Run: headless pygame with SDL's dummy video driver; simulated clock (each Clock.tick advances the game by its frame time, no real sleeping); random seed 0; keys injected as events and as key.get_pressed() state; mouse plan: one left click at the window centre at the start of phase 2, then a move to the lower-right quarter at the start of phase 3.
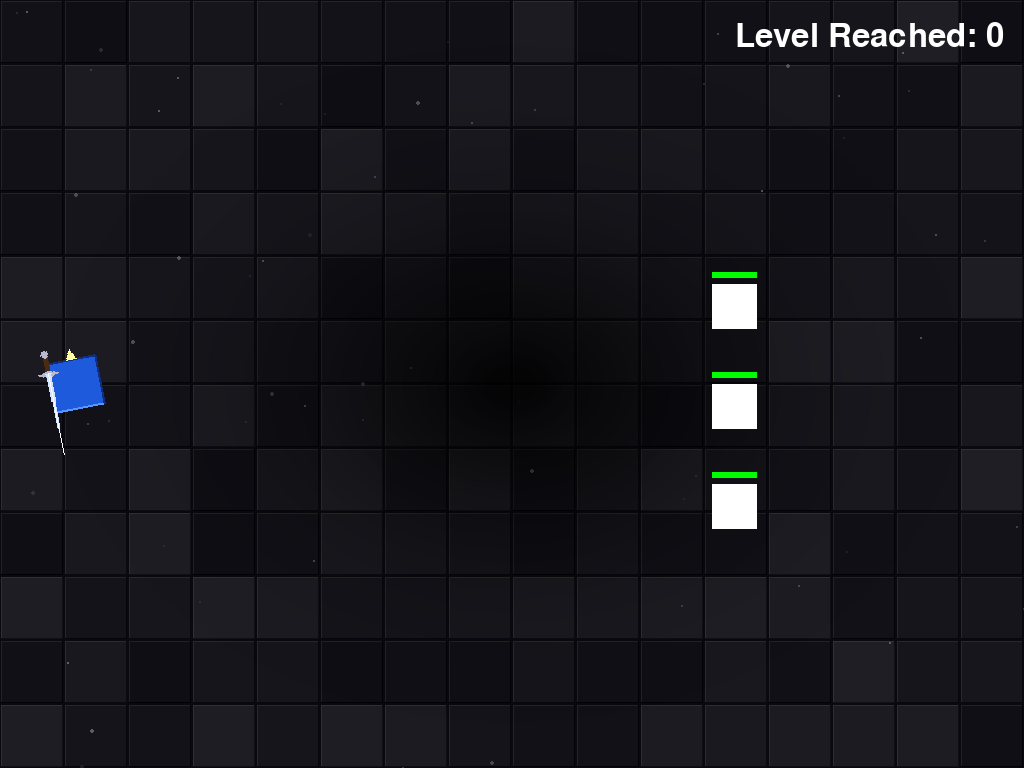
Frame 1 of 4 · flips 1–60 · no input
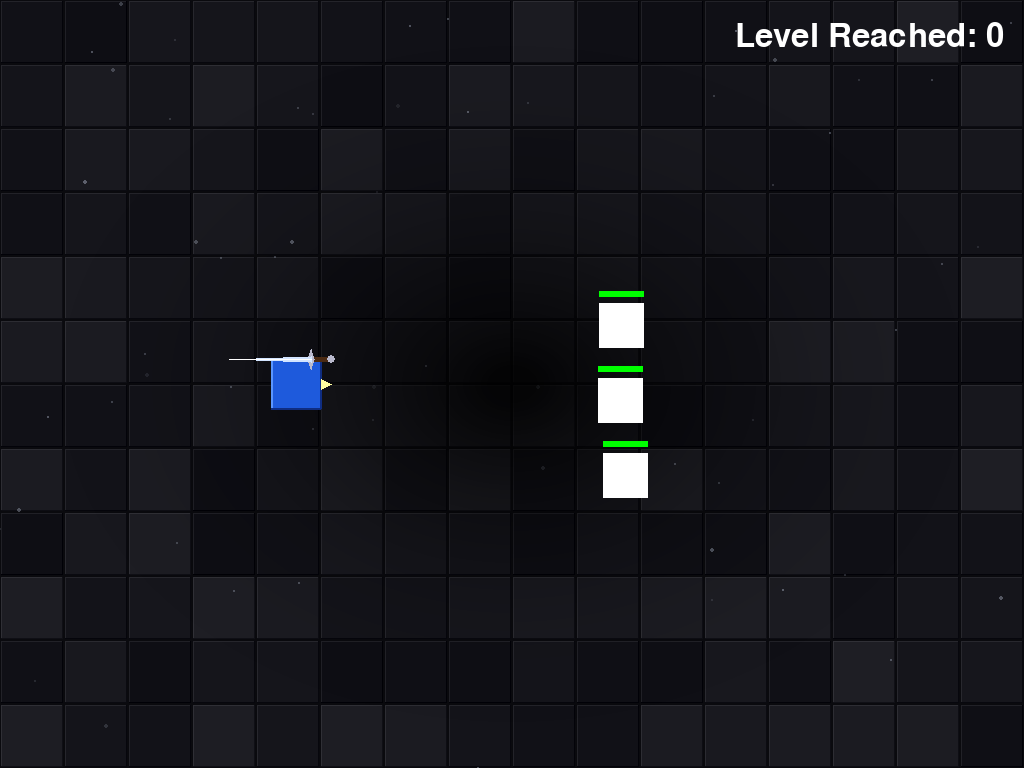
Frame 2 of 4 · flips 61–180 · clicked the window centre · tapped SPACE, RETURN · held RIGHT (→), D
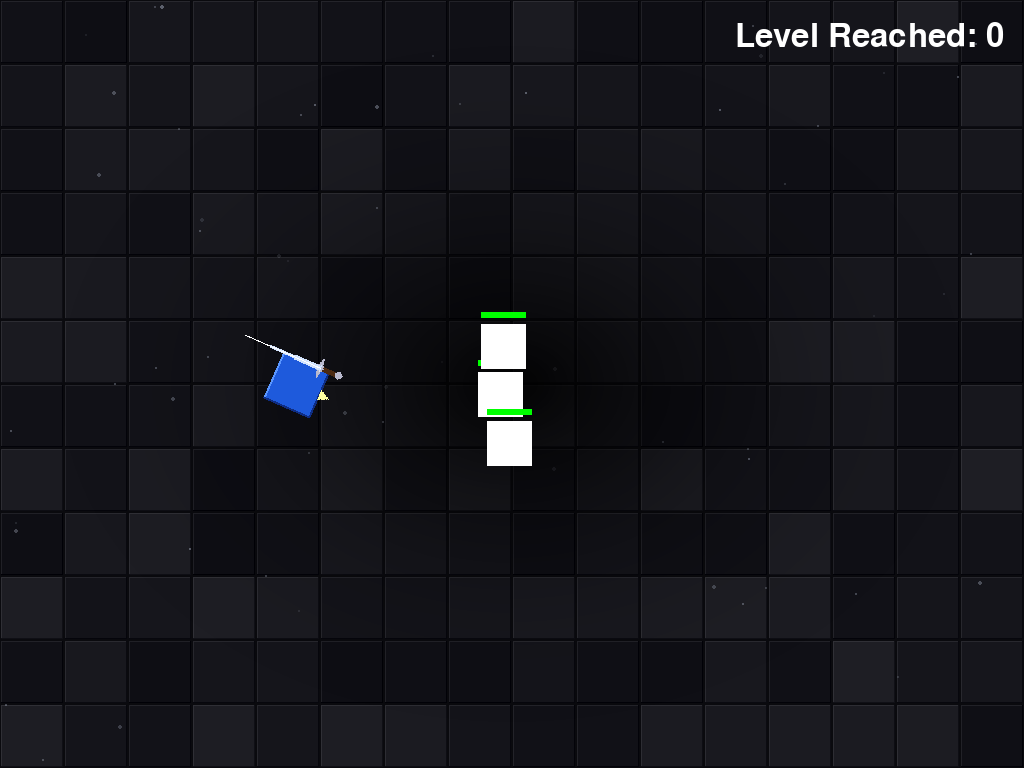
Frame 3 of 4 · flips 181–300 · moved the mouse to the lower-right quarter · held DOWN (↓), S
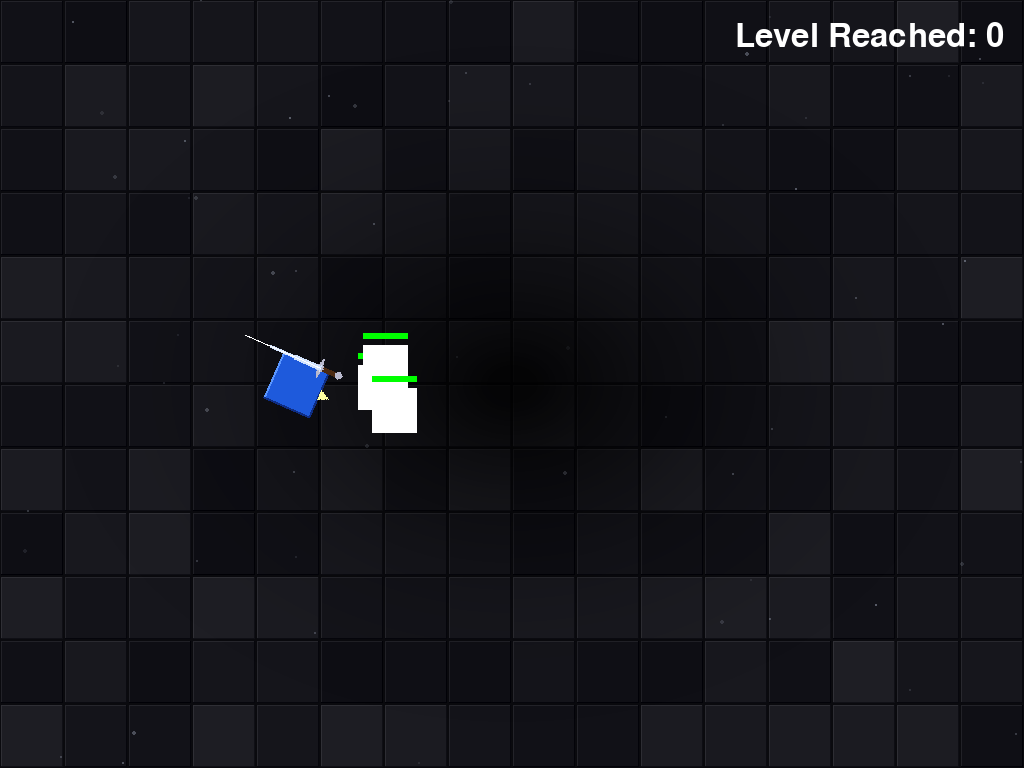
Frame 4 of 4 · flips 301–420 · held LEFT (←), A, UP (↑), W

The pygame program that drew these frames:

import pygame
import sys
import math
import random

# Spustí pygame knihovnu
pygame.init()

# Vytvoří okno na celou obrazovku
screen = pygame.display.set_mode((0, 0), pygame.FULLSCREEN)
WIDTH, HEIGHT = screen.get_size()  # Rozměr okna
pygame.display.set_caption("Dashing Kostka")

# Barvy (červená, zelená, modrá)
BLACK        = (0,   0,   0)
RED          = (255, 0,   0)
BLUE         = (30,  90,  220)   # sytější modrá kostka
BLUE_DARK    = (15,  45,  130)   # tmavší okraj kostky
BLUE_LIGHT   = (90,  150, 255)   # světlý highlight kostky
WHITE        = (255, 255, 255)
BLADE_COLOR  = (210, 228, 255)   # lehce namodralá ocel čepele
GUARD_COLOR  = (185, 185, 205)   # stříbrná hlavice
HANDLE_COLOR = (75,  42,  18)    # tmavě hnědá rukojeť
ARROW_COLOR  = (255, 255, 160)   # žlutobílý indikátor směru

# Třída nepřátel - co je nepřítel?
class Enemy:
    def __init__(self, x, y, type_name="skeleton", hp=10):
        self.x = x  # Pozice X
        self.y = y  # Pozice Y
        self.type_name = type_name  # Jaký typ nepřítele
        self.hp = hp  # Zdraví nepřítele
        self.max_hp = hp  # Maximální zdraví (pro zdravotní lištu)
        self.color = WHITE  # Barva nepřítele
        self.size = 45  # Velikost nepřítele

# Jak rychle se nepřítel pohybuje
ENEMY_SPEED = 1.0
# Jak daleko vidí nepřítel (radius dohledu v pixelech)
SPOT_RADIUS = 500

# Vlastnosti kostky - hráčův modrý čtverec
cube_size = 50  # Velikost kostky
cube_x = float(50)  # Pozice kostky X (vlevo, na start)
cube_y = float(HEIGHT // 2 - cube_size // 2)  # Pozice kostky Y (uprostřed obrazovky)
START_X = cube_x  # Zapamatuj si startovní pozici X
START_Y = cube_y  # Zapamatuj si startovní pozici Y

# Respawn checkpoint - zelená krabička vpravo pro konec levelu
RESPAWN_WIDTH = 40  # Šířka zelené kostky
RESPAWN_HEIGHT = 200  # Výška zelené kostky
respawn_x = WIDTH - RESPAWN_WIDTH  # Pozice vpravo
respawn_y = HEIGHT // 2 - RESPAWN_HEIGHT // 2  # Uprostřed obrazovky
RESPAWN_COLOR = (100, 200, 100)  # Zelená barva

# Kde se nepřátelé poprvé objeví
INITIAL_ENEMIES = [
    (WIDTH // 2 + 200, HEIGHT // 2),
    (WIDTH // 2 + 200, HEIGHT // 2 - 100),
    (WIDTH // 2 + 200, HEIGHT // 2 + 100)
]

# Vytvoř seznam nepřátel na mapě
enemies = [Enemy(x, y) for x, y in INITIAL_ENEMIES]

# Dash - rychlý pohyb hráče
DASH_SPEED    = 40  # Jak rychle se kostka pohybuje
DASH_FRICTION = 0.82  # Jak rychle zpomaluje (0.82 = zastaví se pomalu)
vel_x = 0.0  # Aktuální rychlost X
vel_y = 0.0  # Aktuální rychlost Y
is_charging = False  # Nabíjí se teď dash?
charge_start_ticks = 0  # Kdy začalo nabíjení?
show_hitboxes = False  # Zobrazit hitboxy? (H klávesa)

# Počitadlo Dokončených levelů
level_completed = 0
font = pygame.font.SysFont(None, 48)

# Útok - zranění
attack_damage = 1  # Kolik bodů zranění způsobí útok
enemies_hit_this_slash = set()  # Jaké nepřátele jsme už v tomhle útoku zasáhli?

# Slash - animace máchnutí katany
SLASH_DURATION    = 10          # Jak dlouho trvá animace (10 snímků)
SLASH_START_ANGLE =    0.0      # Začátek: čepel leží vzadu
SLASH_END_ANGLE   =  200.0      # Konec: čepel je nahoře
slash_timer = 0  # Kolik snímků zbývá do konce animace?

# Funkce - jak rychle se katana otáčí (hladký pohyb)
def ease_katana(t):
    """Začne rychle, zpomalí se na konci"""
    return 1.0 - (1.0 - t) ** 3

# Funkce - otočit bod ve 2D (pro rotaci zbraně)
def rotate_point(px, py, angle_deg):
    """Otočí bod (px, py) o angle_deg stupňů"""
    r = math.radians(angle_deg)  # Převod stupňů na radiány
    c, s = math.cos(r), math.sin(r)  # Cos a sin pro rotaci
    return px * c - py * s, px * s + py * c  # Rotovaný bod

# Hodiny - aby se hra měla fixní počet snímků za vteřinu (FPS)
clock = pygame.time.Clock()

# Pomocná průhledná plocha - zde si nakreslíme kostku a katanu
SURF_SIZE   = cube_size * 5  # Velikost plochy
SURF_CENTER = SURF_SIZE // 2  # Střed plochy

# ─── SYSTÉM POZADÍ ───────────────────────────────────────────────────────────

# Kamenná dlažba - nakreslí se jen jednou do bg_surf pro rychlost
TILE      = 64           # Velikost jedné dlaždice v pixelech
TILE_BASE = (22, 22, 28) # Základní tmavě modrošedá barva kamene
TILE_VAR  = 8            # O kolik se barva každé dlaždice náhodně liší
GROUT     = (10, 10, 14) # Barva spáry mezi dlaždicemi

bg_surf = pygame.Surface((WIDTH, HEIGHT))  # Plocha na celou obrazovku
bg_surf.fill(GROUT)                        # Vyplň vše barvou spáry
rng = random.Random(42)  # Seeded generátor - dlaždice jsou vždy stejné
for ty in range(0, HEIGHT, TILE):          # Procházej řádky dlaždic
    for tx in range(0, WIDTH, TILE):       # Procházej sloupce dlaždic
        v = rng.randint(-TILE_VAR, TILE_VAR)             # Náhodná odchylka barvy
        col = (TILE_BASE[0]+v, TILE_BASE[1]+v, TILE_BASE[2]+v)  # Výsledná barva
        col = tuple(max(0, min(255, c)) for c in col)    # Ořízni na 0-255
        # Nakresli vnitřek dlaždice (1px spára kolem dokola)
        pygame.draw.rect(bg_surf, col, (tx+1, ty+1, TILE-2, TILE-2))
        # Světlejší linka vlevo nahoře - simuluje dopad světla
        hi = tuple(min(255, c+18) for c in col)
        pygame.draw.line(bg_surf, hi, (tx+1, ty+1), (tx+TILE-2, ty+1))
        pygame.draw.line(bg_surf, hi, (tx+1, ty+1), (tx+1, ty+TILE-2))
        # Tmavší linka vpravo dole - simuluje stín
        sh = tuple(max(0, c-14) for c in col)
        pygame.draw.line(bg_surf, sh, (tx+1, ty+TILE-2), (tx+TILE-2, ty+TILE-2))
        pygame.draw.line(bg_surf, sh, (tx+TILE-2, ty+1),  (tx+TILE-2, ty+TILE-2))

# Vinětace - tmavý okraj obrazovky, střed je světlejší
# Nakreslí se jednou do průhledné plochy, pak se přikládá každý snímek
vignette_surf = pygame.Surface((WIDTH, HEIGHT), pygame.SRCALPHA)
cx_v = WIDTH  // 2  # Střed obrazovky X
cy_v = HEIGHT // 2  # Střed obrazovky Y
# Vykreslíme 80 vrstev elips od středu ven - každá vrstva je tmavší
vignette_surf.fill((0, 0, 0, 0))  # Začni s prázdnou (průhlednou) plochou
for step in range(80):
    ratio = (80 - step) / 80       # 1 = okraj (tmavé), 0 = střed (světlé)
    alpha = int(210 * ratio ** 2.5)  # Kvadratický nárůst tmy ke kraji
    ew    = int(WIDTH  * (step / 80 * 0.95 + 0.05))  # Šířka elipsy
    eh    = int(HEIGHT * (step / 80 * 0.95 + 0.05))  # Výška elipsy
    s     = pygame.Surface((ew, eh), pygame.SRCALPHA)  # Dočasná plocha
    pygame.draw.ellipse(s, (0, 0, 0, alpha), (0, 0, ew, eh))  # Černá elipsa
    # Přilož elipsu na střed vinětace (BLEND_RGBA_MAX = vezmi nejtmavší)
    vignette_surf.blit(s, (cx_v - ew//2, cy_v - eh//2), special_flags=pygame.BLEND_RGBA_MAX)



# Prachové částice - malé světlé tečky pomalu plavající po místnosti
NUM_DUST = 60  # Kolik částic najednou létá v místnosti
class DustParticle:
    def __init__(self, rand=None):
        r = rand or random
        self.x     = r.uniform(0, WIDTH)    # Náhodná počáteční pozice X
        self.y     = r.uniform(0, HEIGHT)   # Náhodná počáteční pozice Y
        self.size  = r.uniform(1.0, 2.5)    # Velikost tečky (1-2.5 px)
        self.speed = r.uniform(0.08, 0.35)  # Rychlost pohybu
        self.angle = r.uniform(0, 360)      # Směr pohybu (stupně)
        self.drift = r.uniform(-0.3, 0.3)   # Jak moc se směr pomalu otáčí
        self.alpha = r.randint(30, 90)      # Průhlednost (30=skoro nevidět)
        self.fade  = r.choice([-1, 1]) * r.uniform(0.2, 0.6)  # Zda mizí nebo se objevuje

    def update(self):
        rad        = math.radians(self.angle)       # Převod stupňů na radiány
        self.x    += math.cos(rad) * self.speed     # Pohyb ve směru X
        self.y    += math.sin(rad) * self.speed     # Pohyb ve směru Y
        self.angle += self.drift                    # Pomalu měníme směr
        self.alpha = max(20, min(100, self.alpha + self.fade))  # Průhlednost 20-100
        if self.alpha in (20, 100):                 # Na krajích otočí fade
            self.fade = -self.fade
        # Pokud vyletí z obrazovky, vynoří se na druhé straně
        if self.x < -5:       self.x = WIDTH  + 5
        if self.x > WIDTH+5:  self.x = -5
        if self.y < -5:       self.y = HEIGHT + 5
        if self.y > HEIGHT+5: self.y = -5

dust_rng       = random.Random(7)  # Vlastní generátor - konzistentní rozmístění
dust_particles = [DustParticle(dust_rng) for _ in range(NUM_DUST)]  # Vytvoř všechny částice
dust_surf      = pygame.Surface((WIDTH, HEIGHT), pygame.SRCALPHA)   # Průhledná plocha pro kreslení
# ─────────────────────────────────────────────────────────────────────────────

# Hlavní herní smyčka - běží, dokud hra neběží
running = True
while running:
    # Kontroluj co dělá hráč (klávesnice, myš, zavření okna)
    for event in pygame.event.get():
        if event.type == pygame.QUIT:
            running = False  # Zavření okna = konec hry

        # Klávesa ESC = konec hry
        if event.type == pygame.KEYDOWN and event.key == pygame.K_ESCAPE:
            running = False

        # Klávesa H = zapni/vypni zobrazení hitboxů (pro debug)
        if event.type == pygame.KEYDOWN and event.key == pygame.K_h:
            show_hitboxes = not show_hitboxes

        # Klik myší = začít nabíjení dashe
        if event.type == pygame.MOUSEBUTTONDOWN and event.button == 1:
            is_charging = True  # Zahájit nabíjení
            charge_start_ticks = pygame.time.get_ticks()  # Zapamatuj si čas

        # Puštění myši = vypusť dash
        if event.type == pygame.MOUSEBUTTONUP and event.button == 1:
            if is_charging:  # Bylo nabíjení?
                is_charging = False  # Nabíjení konec
                hold_time_ms = pygame.time.get_ticks() - charge_start_ticks  # Jak dlouho jsme drželi?
                hold_seconds = hold_time_ms / 1000.0  # Převedi na vteřiny
                
                # Kolik je nabito? (0 = nic, 1 = plně nabito po 3 sekundách)
                charge_factor = min(1.0, hold_seconds / 3.0)
                
                # Čím více nabito, tím rychlejší dash (1x až 2x)
                speed_multiplier = 1.0 + charge_factor
                final_dash_speed = DASH_SPEED * speed_multiplier  # Finální rychlost
                
                # Střed kostky
                cx0 = cube_x + cube_size / 2
                cy0 = cube_y + cube_size / 2
                mx, my = pygame.mouse.get_pos()  # Pozice myši
                ddx = mx - cx0  # Rozdíl X
                ddy = my - cy0  # Rozdíl Y
                dist = math.hypot(ddx, ddy)  # Vzdálenost ke kurzoru
                if dist > 0:  # Pokud se myš pohybuje
                    # Vypočítej směr a nastav rychlost
                    vel_x = (ddx / dist) * final_dash_speed
                    vel_y = (ddy / dist) * final_dash_speed
                slash_timer = SLASH_DURATION  # Spusť animaci katany

                # Pokud je plně nabito, způsobí více zranění
                attack_damage = 5 if charge_factor >= 1.0 else 1
                enemies_hit_this_slash.clear()  # Vyčisti seznam zasažených nepřátel

    # POHYB KOSTKY - hráčův modrý čtverec se pohybuje
    cube_x += vel_x  # Přidej rychlost X
    cube_y += vel_y  # Přidej rychlost Y
    vel_x  *= DASH_FRICTION  # Zpomaluji rychlost (tření)
    vel_y  *= DASH_FRICTION  # Zpomaluji rychlost (tření)
    
    # Kostka se nemůže jít mimo obrazovku
    cube_x  = max(0, min(WIDTH  - cube_size, cube_x))
    cube_y  = max(0, min(HEIGHT - cube_size, cube_y))
    
    # Pokud je rychlost velmi malá, zastav se
    if abs(vel_x) < 0.1: vel_x = 0.0
    if abs(vel_y) < 0.1: vel_y = 0.0

    # RESPAWN CHECKPOINT - kontrola když se dotkneš zelené krabičky
    if (len(enemies) == 0 and
        cube_x < respawn_x + RESPAWN_WIDTH and 
        cube_x + cube_size > respawn_x and
        cube_y < respawn_y + RESPAWN_HEIGHT and 
        cube_y + cube_size > respawn_y):  # Kontrola dotyku
        # Přidej skóre
        level_completed += 1
        
        # Přeskoč kostku zpět na start
        cube_x = float(START_X)
        cube_y = float(START_Y)
        vel_x = 0.0  # Zastav pohyb
        vel_y = 0.0  # Zastav pohyb
        
        # Obnovi všechny nepřátele na jejich startu
        enemies = [Enemy(x, y) for x, y in INITIAL_ENEMIES]
        slash_timer = 0  # Zastavit animaci
        enemies_hit_this_slash.clear()  # Vyčisti seznam

    # AI NEPŘÁTEL - jak se nepřátelé pohybují
    cx = cube_x + cube_size / 2  # Střed kostky
    cy = cube_y + cube_size / 2  # Střed kostky
    
    for enemy in enemies:
        ecx = enemy.x + enemy.size / 2  # Střed nepřítele
        ecy = enemy.y + enemy.size / 2  # Střed nepřítele
        dist = math.hypot(cx - ecx, cy - ecy)  # Vzdálenost k hráči
        
        # Vidí nepřítel hráče?
        if dist < SPOT_RADIUS and dist > 0:
            dx = (cx - ecx) / dist  # Směr X
            dy = (cy - ecy) / dist  # Směr Y
            
            if enemy.hp <= 5:  # Když má málo zdraví
                # Utíká od hráče
                enemy.x -= dx * ENEMY_SPEED
                enemy.y -= dy * ENEMY_SPEED
            else:  # Má dost zdraví
                # Pronásleduje hráče
                if dist > (cube_size / 2 + enemy.size / 2 - 5):
                    enemy.x += dx * ENEMY_SPEED
                    enemy.y += dy * ENEMY_SPEED
                    
        # Nepřítel se nemůže jít mimo obrazovku
        enemy.x = max(0, min(WIDTH - enemy.size, enemy.x))
        enemy.y = max(0, min(HEIGHT - enemy.size, enemy.y))

    # ROTACE KE KURZORU - otáčej katanu tak aby ukazovala na myš
    cx = cube_x + cube_size / 2  # Střed kostky X
    cy = cube_y + cube_size / 2  # Střed kostky Y
    mx, my = pygame.mouse.get_pos()  # Pozice myši
    angle = -math.degrees(math.atan2(my - cy, mx - cx))  # Vypočítej úhel

    # ANIMACE KATANY - automatické máchnutí zbraní
    is_slashing = slash_timer > 0  # Probíhá teď slash?
    if is_slashing:  # Pokud ano
        # Kolik procent animace je hotovo?
        raw_t    = 1.0 - slash_timer / SLASH_DURATION
        progress = ease_katana(raw_t)  # Hladký pohyb (ease)
        # Vypočítej aktuální úhel katany
        blade_pivot = SLASH_START_ANGLE + (SLASH_END_ANGLE - SLASH_START_ANGLE) * progress
        slash_timer -= 1  # Zmenši čítač
        
        # Zraňuj nepřátele během útoku (ale jen jednou za útok)
        # Tvar katany pro detekci zranění
        c_half = cube_size / 2  # Poloviny
        tip_dist = -10 - int(cube_size * 1.65)  # Vzdálenost hrotu
        
        # Vytvoř polygon - tvar katany
        hitbox_poly = []
        w_px, w_py = rotate_point(c_half, -c_half, -angle)  # Zápěstí
        hitbox_poly.append((cx + w_px, cy + w_py))
        
        # Přidej body po čepeli
        for p_angle in range(0, int(SLASH_END_ANGLE) + 5, 5):
            rx, ry = rotate_point(tip_dist - 25, 0, p_angle)
            lx = rx + c_half
            ly = ry - c_half
            w_lx, w_ly = rotate_point(lx, ly, -angle)
            hitbox_poly.append((cx + w_lx, cy + w_ly))
            
        # Zkontroluj všechny nepřátele
        for enemy in enemies[:]:
            if enemy in enemies_hit_this_slash:  # Už jsme ho zasáhli?
                continue  # Přeskoči ho
                
            # Střed nepřítele
            ecx = enemy.x + enemy.size / 2
            ecy = enemy.y + enemy.size / 2
            
            # Je nepřítel uvnitř tvaru katany? (polygon test)
            inside = False
            n = len(hitbox_poly)
            p1x, p1y = hitbox_poly[0]
            for i in range(1, n + 1):
                p2x, p2y = hitbox_poly[i % n]
                if ecy > min(p1y, p2y) and ecy <= max(p1y, p2y) and ecx <= max(p1x, p2x):
                    if p1y != p2y:
                        xints = (ecy - p1y) * (p2x - p1x) / (p2y - p1y) + p1x
                        if p1x == p2x or ecx <= xints:
                            inside = not inside
                p1x, p1y = p2x, p2y
                
            if inside:  # Je nepřítel zasažen?
                enemy.hp -= attack_damage  # Způsobí zranění
                enemies_hit_this_slash.add(enemy)  # Vyznač jako zasažený
                if enemy.hp <= 0:  # Je mrtvý?
                    enemies.remove(enemy)  # Odstraň z hry
    else:  # Když ne slashing
        # Katana v klidu - leží vzadu
        blade_pivot = 0.0

    # KATANA - tvar a rozměry zbraně
    HALF       = cube_size // 2  # Poloviny kostky
    TOP_Y      = -HALF  # Horní okraj
    HANDLE_LEN = 20  # Délka rukojeti
    BLADE_LEN  = int(cube_size * 1.65)  # Délka čepele
    BLADE_W    = 3  # Šířka čepele
    GUARD_HW   = 10  # Garda - výška
    GUARD_HD   = 3  # Garda - hloubka

    # Kde jsou jednotlivé části katany?
    pommel_x = HALF + 10  # Konec rukojeti
    guard_x  = pommel_x - HANDLE_LEN  # Garda (přechod)
    tip_x    = guard_x - BLADE_LEN  # Hrot čepele

    # Bod kolem kterého se katana otáčí
    pivot_x = (pommel_x + guard_x) / 2.0
    pivot_y = TOP_Y

    # Funkce - transformuj body katany (otočení + posun)
    def _transform(pts):
        res = []
        for x, y in pts:
            # Přesuň bod k pivotu (otočovacímu bodu)
            lx = x - pivot_x
            ly = y - pivot_y
            # Otočí bod
            rx, ry = rotate_point(lx, ly, blade_pivot)
            # Přesuň zpět a na plochu
            res.append((int(SURF_CENTER + rx + pivot_x), int(SURF_CENTER + ry + pivot_y)))
        return res

    # Tvary jednotlivých částí katany
    # Rukojeť - krabička
    handle_local = [
        (pommel_x, TOP_Y - 2), (guard_x, TOP_Y - 2),
        (guard_x,  TOP_Y + 2), (pommel_x, TOP_Y + 2),
    ]
    # Garda - kosmovitý tvar
    guard_local = [
        (guard_x - GUARD_HD, TOP_Y),
        (guard_x,            TOP_Y - GUARD_HW),
        (guard_x + GUARD_HD, TOP_Y),
        (guard_x,            TOP_Y + GUARD_HW),
    ]
    # Čepel - ostrý trojúhelník
    blade_local = [
        (guard_x, TOP_Y + BLADE_W),
        (tip_x,   TOP_Y),
        (guard_x, TOP_Y - BLADE_W),
    ]

    # Transformuj všechny tvary (otočení)
    handle_surf    = _transform(handle_local)  # Rukojeť s rotací
    guard_surf_pts = _transform(guard_local)   # Garda s rotací
    blade_surf     = _transform(blade_local)   # Čepel s rotací
    
    # Speciální body pro detaily
    pommel_surf  = _transform([(pommel_x, TOP_Y)])[0]  # Konec
    guard_c_surf = _transform([(guard_x, TOP_Y)])[0]   # Garda střed
    tip_surf     = _transform([(tip_x, TOP_Y)])[0]     # Hrot

    # INDIKÁTOR NABITÍ - malá šipka která roste když nabíjíš dash
    if is_charging:  # Právě nabíjíš?
        current_hold = (pygame.time.get_ticks() - charge_start_ticks) / 1000.0
        c_factor = min(1.0, current_hold / 3.0)  # Kolik procent nabito?
    else:
        c_factor = 0.0  # Není nabíjeno

    if c_factor >= 1.0:  # Plně nabito?
        # Velká šipka - červená barva
        ARROW_LEN  = 30   # Dlouhá
        ARROW_HALF = 12   # Široká
        draw_arrow_color = RED  # Červená
    else:  # Nabíjení
        # Malá šipka - roste s nabitím
        ARROW_LEN  = 10 + int(10 * c_factor)  # Od 10 do 20
        ARROW_HALF = 5 + int(3 * c_factor)   # Od 5 do 8
        draw_arrow_color = ARROW_COLOR  # Žluté

    # Tvar šipky (trojúhelník)
    arrow_face_x = HALF  # Přilep k pravé hraně kostky
    arrow_tip_local   = (arrow_face_x + ARROW_LEN,  0)   # Hrot
    arrow_base1_local = (arrow_face_x,               ARROW_HALF)   # Spodek
    arrow_base2_local = (arrow_face_x,              -ARROW_HALF)   # Vrch
    
    # Vytvoř body šipky na ploše (šipka se nekroutí se slashem)
    arrow_pts_surf = [
        (int(SURF_CENTER + arrow_tip_local[0]),   int(SURF_CENTER + arrow_tip_local[1])),
        (int(SURF_CENTER + arrow_base1_local[0]), int(SURF_CENTER + arrow_base1_local[1])),
        (int(SURF_CENTER + arrow_base2_local[0]), int(SURF_CENTER + arrow_base2_local[1])),
    ]

    # VYKRESLOVÁNÍ - co vidíš na obrazovce
    # ─── Pozadí ───────────────────────────────────────────────────────────────
    # 1. Kamenná dlažba jako základ
    screen.blit(bg_surf, (0, 0))

    # 2. Prachové částice - animuj a nakresli každou tečku
    dust_surf.fill((0, 0, 0, 0))  # Vymazat staré pozice (průhledné pozadí)
    for dp in dust_particles:
        dp.update()               # Posuň částici o jeden snímek
        r = int(dp.size)          # Zaokrouhli velikost na celé číslo
        if r < 1: r = 1           # Minimálně 1 pixel
        pygame.draw.circle(dust_surf, (200, 210, 230, int(dp.alpha)),
                           (int(dp.x), int(dp.y)), r)  # Nakresli světlou tečku
    screen.blit(dust_surf, (0, 0))  # Přilož všechny částice na obrazovku

    # 3. Vinětace - tmavý okraj přes celou obrazovku (kreslí se jako poslední vrstva pozadí)
    screen.blit(vignette_surf, (0, 0))
    # ─────────────────────────────────────────────────────────────────────────

    # Nakresli respawn checkpoint (zelená krabička vpravo)
    # Ale jen když jsou všichni nepřátelé poraženi
    if len(enemies) == 0:
        respawn_rect = pygame.Rect(respawn_x, respawn_y, RESPAWN_WIDTH, RESPAWN_HEIGHT)
        pygame.draw.rect(screen, RESPAWN_COLOR, respawn_rect)  # Zelené vyplnění
        pygame.draw.rect(screen, WHITE, respawn_rect, 2)  # Bílý okraj

    # Nakresli všechny nepřátele (bílé čtverce) a jejich zdravotní lišty
    for enemy in enemies:
        # Telo nepřítele
        enemy_rect = pygame.Rect(enemy.x, enemy.y, enemy.size, enemy.size)
        pygame.draw.rect(screen, enemy.color, enemy_rect)
        
        # Zdravotní lišta nad nepřítelem
        bar_w = int(enemy.size * (enemy.hp / enemy.max_hp))  # Kolik % zdraví
        pygame.draw.rect(screen, RED, (enemy.x, enemy.y - 12, enemy.size, 6))  # Červené pozadí
        pygame.draw.rect(screen, (0, 255, 0), (enemy.x, enemy.y - 12, bar_w, 6))  # Zelený indikátor

    # Vytvoř pomocnou plochu - sem si nakreslíme kostku a katanu
    cube_surf = pygame.Surface((SURF_SIZE, SURF_SIZE), pygame.SRCALPHA)

    # Nakresli modrý čtverec (kostka) s efektem 3D
    cube_rect = pygame.Rect(
        SURF_CENTER - cube_size // 2,
        SURF_CENTER - cube_size // 2,
        cube_size, cube_size,
    )
    pygame.draw.rect(cube_surf, BLUE, cube_rect)  # Modrý čtverec
    
    # Horní a levý okraj - světlejší (3D efekt)
    pygame.draw.line(cube_surf, BLUE_LIGHT,
                     (cube_rect.left,  cube_rect.top),
                     (cube_rect.right - 1, cube_rect.top), 2)
    pygame.draw.line(cube_surf, BLUE_LIGHT,
                     (cube_rect.left,  cube_rect.top),
                     (cube_rect.left,  cube_rect.bottom - 1), 2)
    
    # Dolní a pravý okraj - tmavší (3D efekt)
    pygame.draw.line(cube_surf, BLUE_DARK,
                     (cube_rect.left,  cube_rect.bottom - 1),
                     (cube_rect.right - 1, cube_rect.bottom - 1), 2)
    pygame.draw.line(cube_surf, BLUE_DARK,
                     (cube_rect.right - 1, cube_rect.top),
                     (cube_rect.right - 1, cube_rect.bottom - 1), 2)

    # Nakresli indikátor nabití (šipka)
    pygame.draw.polygon(cube_surf, draw_arrow_color, arrow_pts_surf)

    # Nakresli katanu - jednotlivé části
    # 1. Rukojeť (tmavě hnědá)
    pygame.draw.polygon(cube_surf, HANDLE_COLOR, handle_surf)
    # 2. Konec rukojeti (stříbrný kruh)
    pygame.draw.circle(cube_surf, GUARD_COLOR, pommel_surf, 4)
    # 3. Garda - kosočtverec (stříbrný)
    pygame.draw.polygon(cube_surf, GUARD_COLOR, guard_surf_pts)
    # 4. Čepel - trojúhelník (modrá ocel)
    pygame.draw.polygon(cube_surf, BLADE_COLOR, blade_surf)
    # 5. Lesk čepele - tenká bílá čára (pro lesklý efekt)
    pygame.draw.line(cube_surf, WHITE, guard_c_surf, tip_surf, 1)

    # Otočí celou plochu tak aby katana ukazovala na myš
    rotated_surf = pygame.transform.rotate(cube_surf, angle)
    rotated_rect = rotated_surf.get_rect(center=(int(cx), int(cy)))
    screen.blit(rotated_surf, rotated_rect)  # Vykresli na obrazovku

    # DEBUG - Zobrazení hitboxů (pokud stiskneš H)
    if show_hitboxes:  # Je zapnuto?
        # Vytvořit plochu pro debug
        hitbox_surf = pygame.Surface((WIDTH, HEIGHT), pygame.SRCALPHA)
        
        # Nakresli tvar katany - červeně (pro debug)
        c_half = cube_size / 2
        tip_dist = -10 - int(cube_size * 1.65)
        
        draw_poly = []  # Body polygonu
        w_px, w_py = rotate_point(c_half, -c_half, -angle)
        draw_poly.append((cx + w_px, cy + w_py))  # Zápěstí
        
        # Přidej body po řadě
        for p_angle in range(0, int(SLASH_END_ANGLE) + 5, 5):
            rx, ry = rotate_point(tip_dist, 0, p_angle) 
            lx = rx + c_half
            ly = ry - c_half
            w_lx, w_ly = rotate_point(lx, ly, -angle)
            draw_poly.append((cx + w_lx, cy + w_ly))
            
        pygame.draw.polygon(hitbox_surf, (255, 0, 0, 40), draw_poly) # Poloprůhledná výplň čepele
        pygame.draw.polygon(hitbox_surf, RED, draw_poly, 2)          # Červený okraj přesně podle dráhy
        
        # Znázornění středu a okraje nepřátel
        for enemy in enemies:
            ecx = enemy.x + enemy.size / 2
            ecy = enemy.y + enemy.size / 2
            pygame.draw.circle(hitbox_surf, (0, 255, 0, 150), (int(ecx), int(ecy)), 4)
            
        # Znázornění zápěstí hráče
        pygame.draw.circle(hitbox_surf, (0, 255, 255, 150), (int(cx + w_px), int(cy + w_py)), 4)
            
        # Znázornění dohledu nepřátel (Agro radius)
        pygame.draw.circle(hitbox_surf, (255, 255, 0, 70), (int(cx), int(cy)), SPOT_RADIUS, 1)
            
        screen.blit(hitbox_surf, (0, 0))

    # Vykresli skóre vpravo nahoře
    score_surf = font.render(f"Level Reached: {level_completed}", True, WHITE)
    screen.blit(score_surf, (WIDTH - score_surf.get_width() - 20, 20))

    # Refresh obrazovky - vidíš nový frame
    pygame.display.flip()
    # Udržuj 60 FPS (snímků za vteřinu)
    clock.tick(60)

# Vypni pygame a ukonči program
pygame.quit()
sys.exit()
